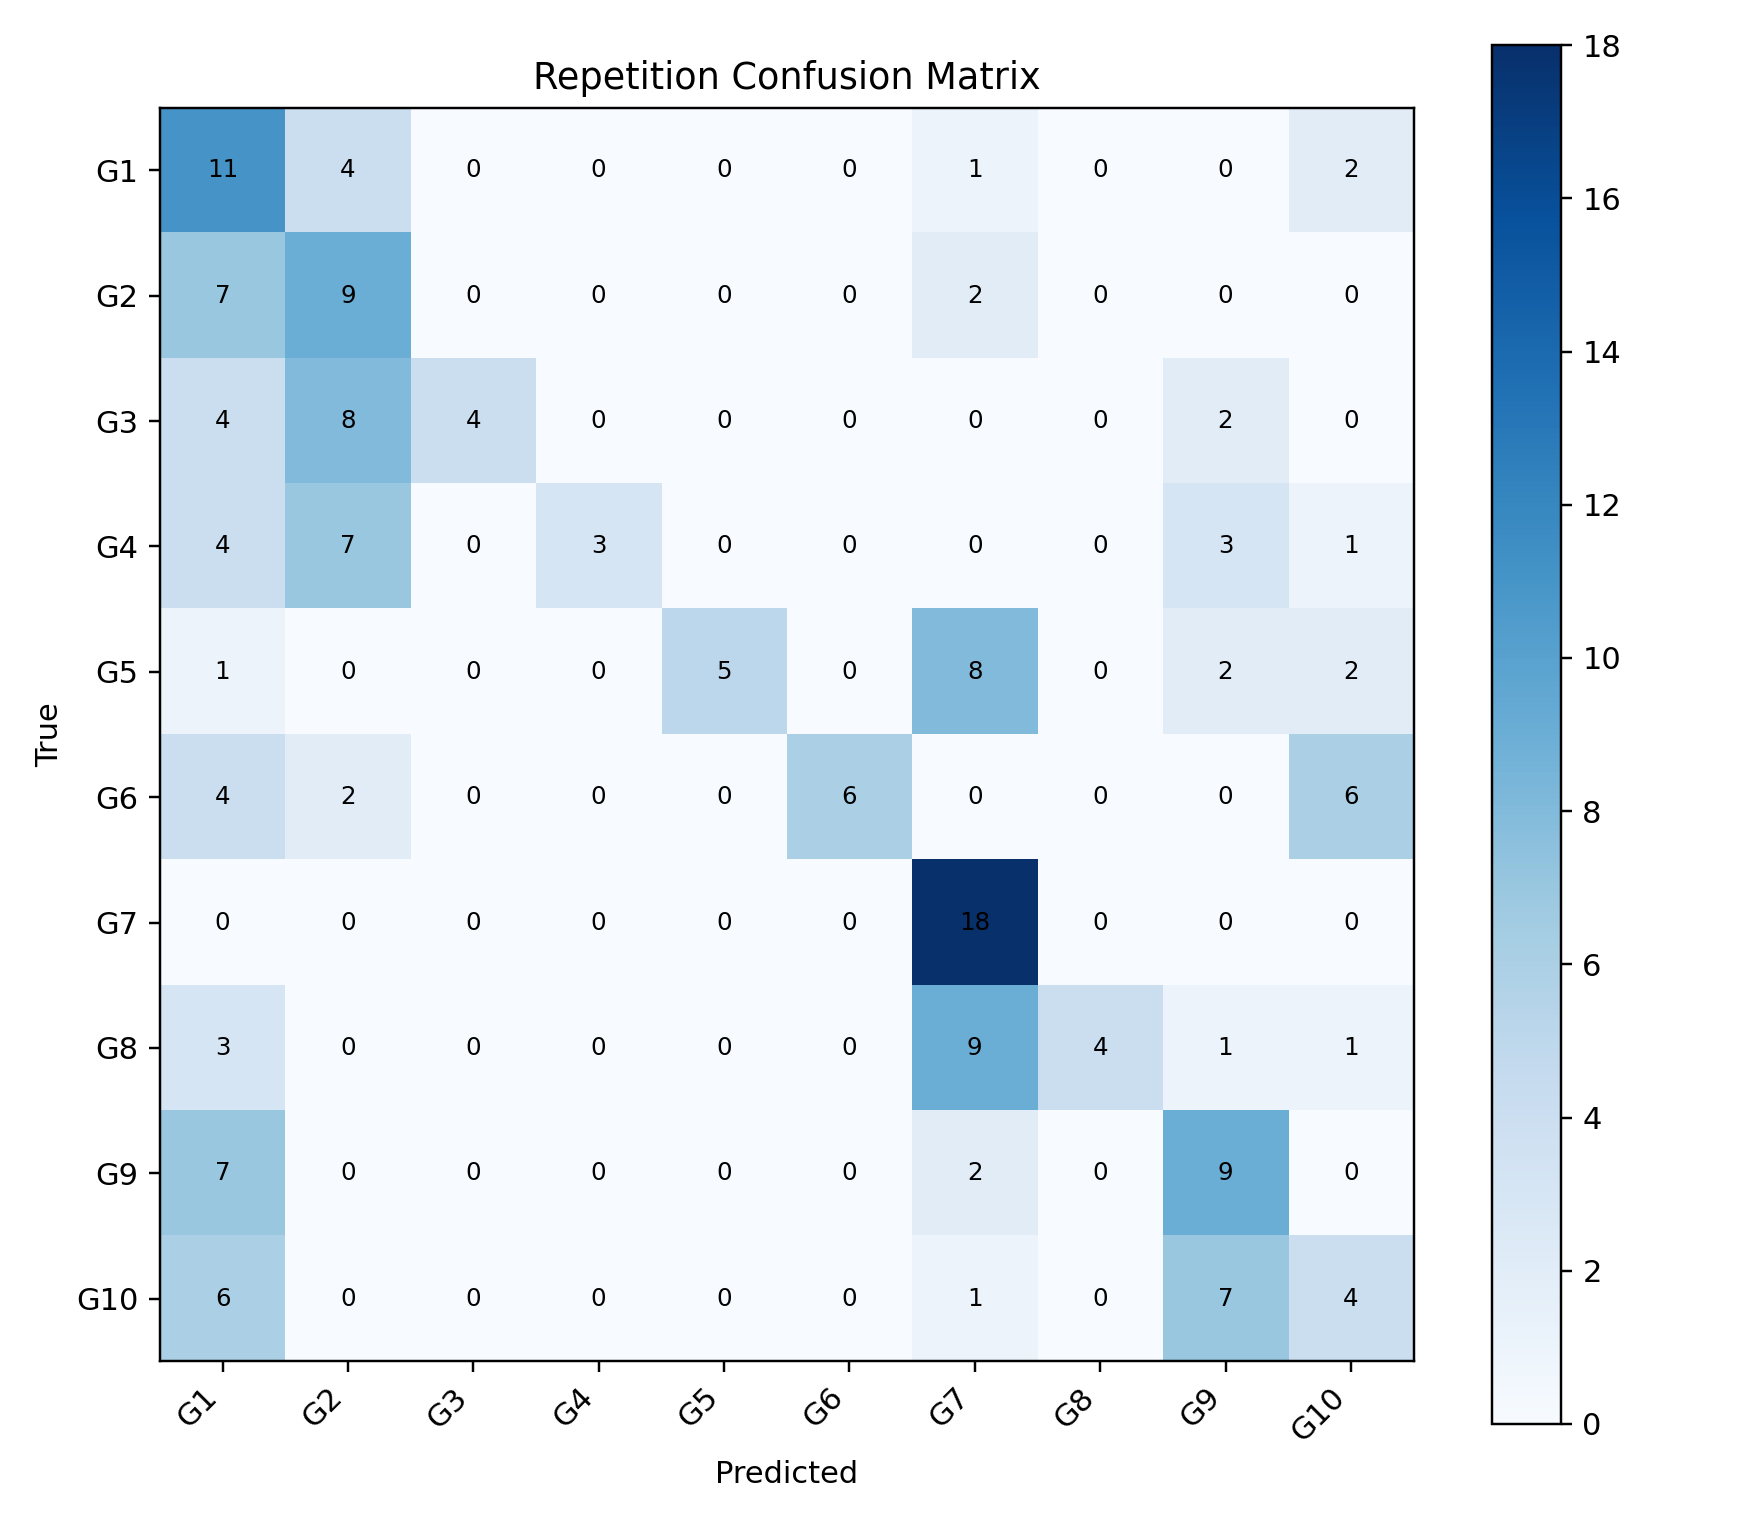

Values plotted in this chart, from the file beside it:
, G1, G2, G3, G4, G5, G6, G7, G8, G9, G10
G1, 11, 4, 0, 0, 0, 0, 1, 0, 0, 2
G2, 7, 9, 0, 0, 0, 0, 2, 0, 0, 0
G3, 4, 8, 4, 0, 0, 0, 0, 0, 2, 0
G4, 4, 7, 0, 3, 0, 0, 0, 0, 3, 1
G5, 1, 0, 0, 0, 5, 0, 8, 0, 2, 2
G6, 4, 2, 0, 0, 0, 6, 0, 0, 0, 6
G7, 0, 0, 0, 0, 0, 0, 18, 0, 0, 0
G8, 3, 0, 0, 0, 0, 0, 9, 4, 1, 1
G9, 7, 0, 0, 0, 0, 0, 2, 0, 9, 0
G10, 6, 0, 0, 0, 0, 0, 1, 0, 7, 4
